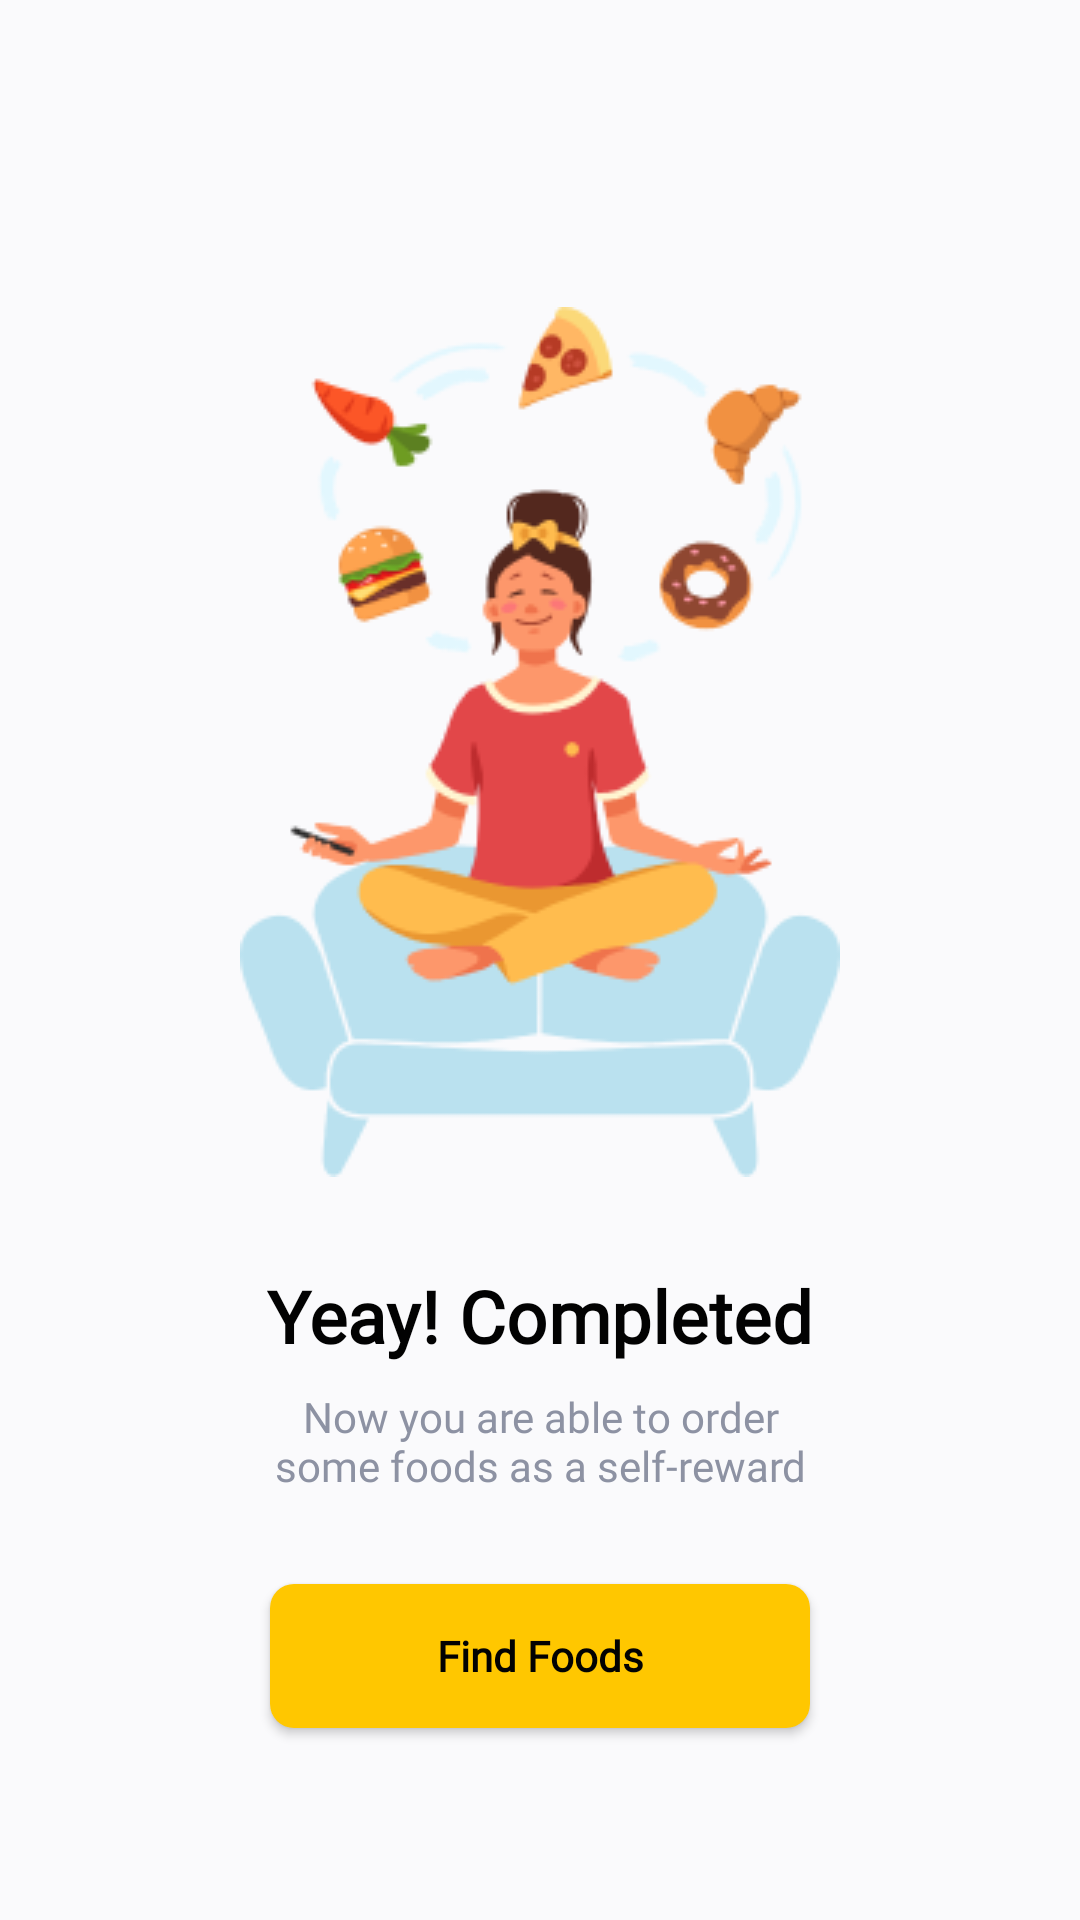

Reconstruct the res/layout file that produces this screen, plus the resources it refers to.
<!-- AndroidManifest.xml: application theme Theme.FoodMarketMVP -->
<!-- res/layout/activity_sign_up_success.xml -->
<?xml version="1.0" encoding="utf-8"?>
<ScrollView xmlns:android="http://schemas.android.com/apk/res/android"
    xmlns:app="http://schemas.android.com/apk/res-auto"
    xmlns:tools="http://schemas.android.com/tools"
    android:id="@+id/scv_sign_up_success"
    android:layout_width="match_parent"
    android:layout_height="match_parent"
    android:fillViewport="true"
    android:scrollbars="none">

    <androidx.constraintlayout.widget.ConstraintLayout
        android:layout_width="match_parent"
        android:layout_height="wrap_content">

        <ImageView
            android:id="@+id/img_success_sign_up"
            android:layout_width="200dp"
            android:layout_height="290dp"
            android:src="@drawable/il_sign_up_success"
            app:layout_constraintBottom_toTopOf="@id/txt_title"
            app:layout_constraintEnd_toEndOf="parent"
            app:layout_constraintStart_toStartOf="parent"
            app:layout_constraintTop_toTopOf="parent"
            app:layout_constraintVertical_bias="1"
            app:layout_constraintVertical_chainStyle="packed"
            tools:ignore="ContentDescription" />

        <TextView
            android:id="@+id/txt_title"
            style="@style/TitleStyle"
            android:layout_width="wrap_content"
            android:layout_height="wrap_content"
            android:layout_marginTop="30dp"
            android:text="@string/sign_up_success_title"
            android:textSize="24sp"
            app:layout_constraintBottom_toTopOf="@id/txt_sub_title"
            app:layout_constraintEnd_toEndOf="parent"
            app:layout_constraintStart_toStartOf="parent"
            app:layout_constraintTop_toBottomOf="@id/img_success_sign_up" />

        <TextView
            android:id="@+id/txt_sub_title"
            android:layout_width="match_parent"
            android:layout_height="wrap_content"
            android:layout_marginTop="8dp"
            android:fontFamily="@font/poppins_light"
            android:text="@string/sign_up_success_subtitle"
            android:textAlignment="center"
            android:textColor="@color/grey_primary"
            app:layout_constraintBottom_toTopOf="@id/btn_find_foods"
            app:layout_constraintEnd_toEndOf="parent"
            app:layout_constraintStart_toStartOf="parent"
            app:layout_constraintTop_toBottomOf="@id/txt_title" />

        <androidx.appcompat.widget.AppCompatButton
            android:id="@+id/btn_find_foods"
            style="@style/ButtonPrimaryStyle"
            android:layout_width="0dp"
            android:layout_height="wrap_content"
            android:layout_marginTop="30dp"
            android:layout_marginBottom="64dp"
            android:text="@string/find_foods"
            app:layout_constraintBottom_toBottomOf="parent"
            app:layout_constraintEnd_toEndOf="@id/gdl_end"
            app:layout_constraintStart_toStartOf="@id/gdl_begin"
            app:layout_constraintTop_toBottomOf="@id/txt_sub_title" />

        <androidx.constraintlayout.widget.Guideline
            android:id="@+id/gdl_begin"
            android:layout_width="wrap_content"
            android:layout_height="wrap_content"
            android:orientation="vertical"
            app:layout_constraintGuide_percent="0.25" />

        <androidx.constraintlayout.widget.Guideline
            android:id="@+id/gdl_end"
            android:layout_width="wrap_content"
            android:layout_height="wrap_content"
            android:orientation="vertical"
            app:layout_constraintGuide_percent="0.75" />

    </androidx.constraintlayout.widget.ConstraintLayout>

</ScrollView>
<!-- resources referenced by this layout -->
<resources>
  <color name="grey_primary">#8D92A3</color>
  <string name="find_foods">Find Foods</string>
  <string name="sign_up_success_subtitle">Now you are able to order\nsome foods as a self-reward</string>
  <string name="sign_up_success_title">Yeay! Completed</string>
  <style name="ButtonPrimaryStyle" parent="ButtonStyle">
          <item name="android:textColor">@color/black</item>
          <item name="android:background">@drawable/bg_button_primary</item>
      </style>
  <style name="TitleStyle" parent="TextAppearance.MaterialComponents.Headline4">
          <item name="android:textStyle">bold</item>
          <item name="android:textColor">@color/black</item>
          <item name="fontFamily">@font/poppins</item>
      </style>
  <style name="ButtonStyle" parent="Widget.AppCompat.Button">
          <item name="fontFamily">@font/poppins_medium</item>
          <item name="textAllCaps">false</item>
          <item name="android:textStyle">bold</item>
      </style>
  <color name="black">#020202</color>
  <!-- drawable bg_button_primary (drawable) -->
  <?xml version="1.0" encoding="utf-8"?>
  <selector xmlns:android="http://schemas.android.com/apk/res/android">
      <item android:state_enabled="false">
          <shape>
              <solid android:color="@color/yellow_dark" />
              <corners android:radius="@dimen/radius_size" />
          </shape>
      </item>
  
      <item>
          <ripple android:color="@color/yellow_light">
              <item>
                  <shape>
                      <solid android:color="@color/yellow_primary" />
                      <corners android:radius="@dimen/radius_size" />
                  </shape>
              </item>
          </ripple>
      </item>
  
  </selector>
  <color name="yellow_primary">#ffc700</color>
  <color name="yellow_dark">#c79700</color>
  <color name="white">#FFFFFFFF</color>
  <color name="green_primary">#1abc9c</color>
  <color name="green_dark">#008b6e</color>
  <color name="window_background">#FAFAFC</color>
  <style name="EditTextStyle" parent="Widget.AppCompat.EditText">
          <item name="android:minHeight">48dp</item>
          <item name="android:background">@drawable/bg_outline_primary</item>
          <item name="android:textSize">14sp</item>
      </style>
  <style name="ToolbarStyle" parent="Widget.AppCompat.Toolbar">
          <item name="buttonGravity">center_vertical</item>
          <item name="android:clipToPadding">false</item>
          <item name="contentInsetStartWithNavigation">0dp</item>
          <item name="contentInsetEnd">24dp</item>
          <item name="titleTextAppearance">@style/TitleToolbarStyle</item>
          <item name="subtitleTextAppearance">@style/SubTitleToolbarStyle</item>
          <item name="android:background">@color/white</item>
          <item name="android:paddingTop">24dp</item>
          <item name="android:paddingBottom">24dp</item>
      </style>
  <dimen name="radius_size">8dp</dimen>
  <color name="yellow_light">#fffa50</color>
  <style name="TitleToolbarStyle">
          <item name="android:textColor">@color/black</item>
          <item name="android:textSize">24sp</item>
          <item name="fontFamily">@font/poppins_medium</item>
          <item name="android:textStyle">bold</item>
      </style>
  <style name="SubTitleToolbarStyle">
          <item name="fontFamily">@font/poppins_light</item>
          <item name="android:textColor">@color/grey_primary</item>
      </style>
</resources>
